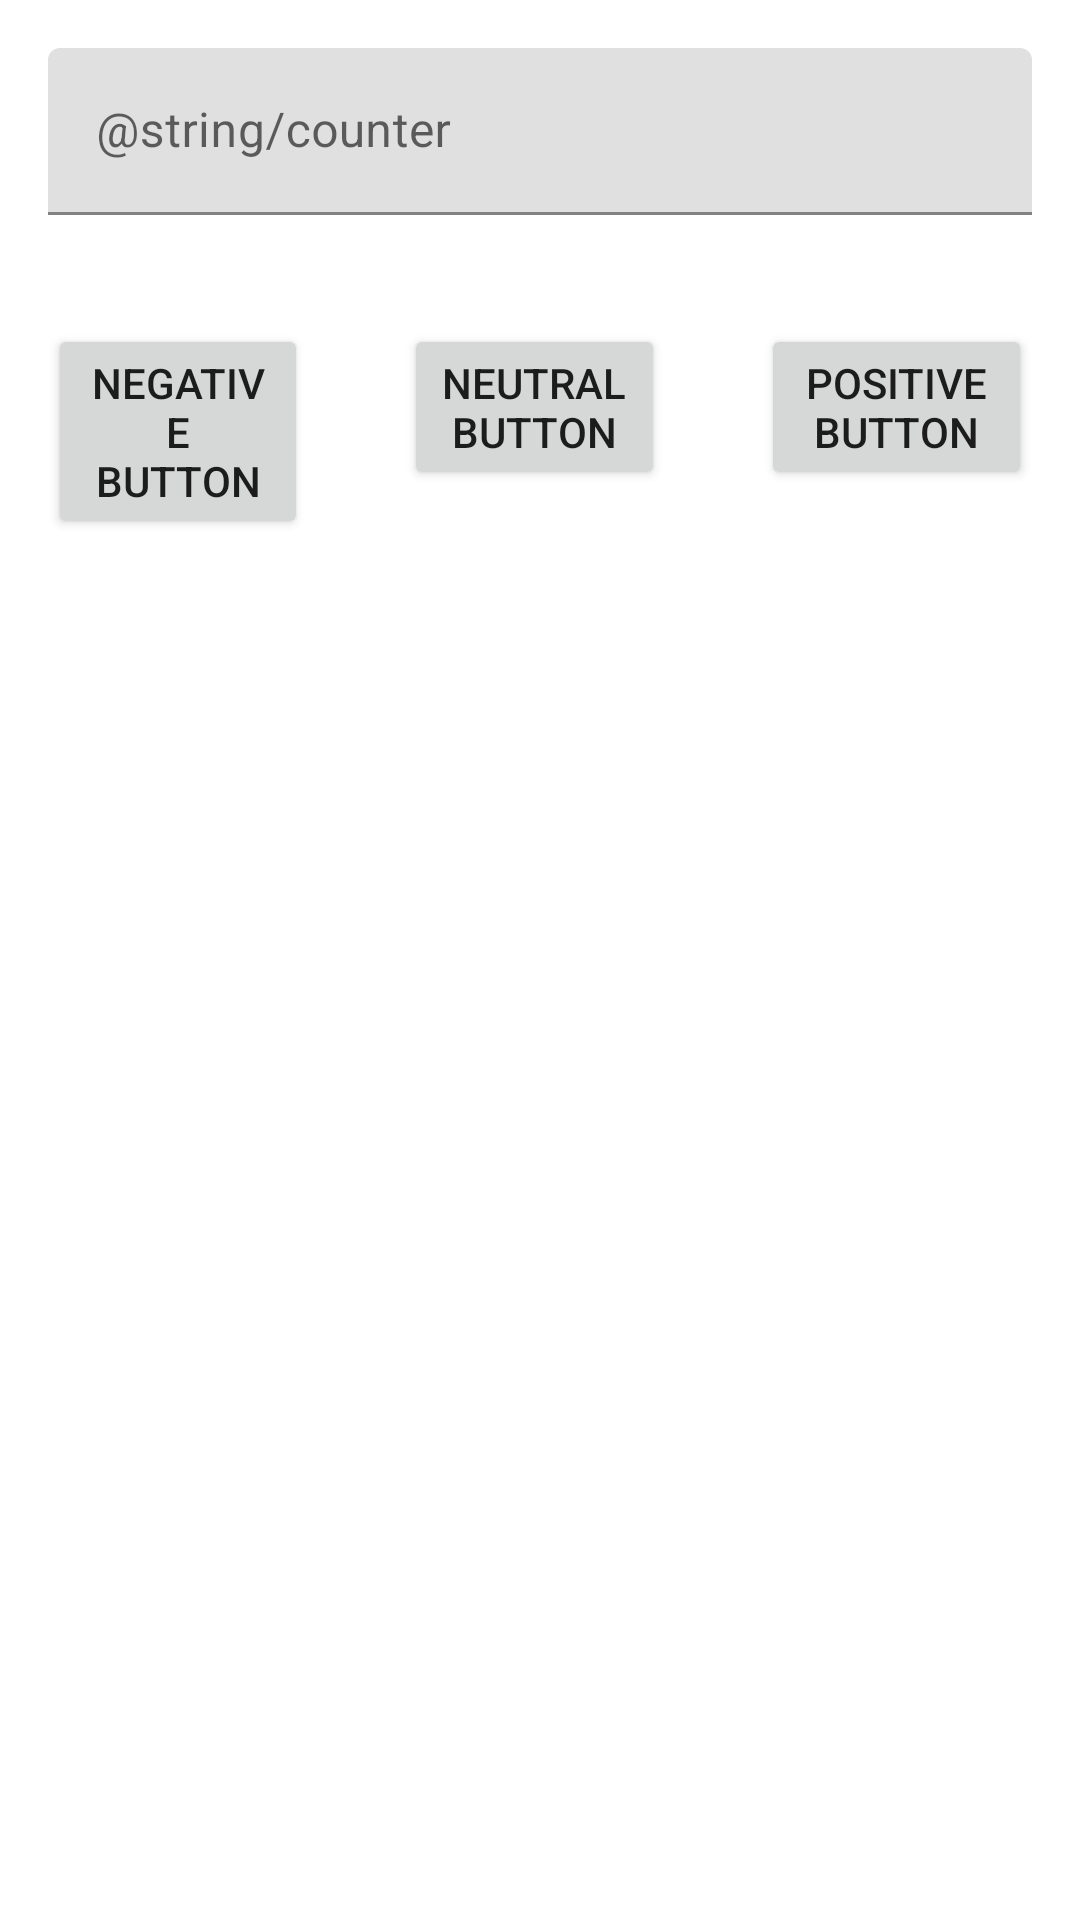

Produce the Android XML layout that renders to this screen, including the resource entries it uses.
<!-- AndroidManifest.xml: application theme Theme.Hw_tutoring -->
<!-- res/layout/fragment_dialog.xml -->
<?xml version="1.0" encoding="utf-8"?>
<androidx.constraintlayout.widget.ConstraintLayout xmlns:android="http://schemas.android.com/apk/res/android"
    xmlns:app="http://schemas.android.com/apk/res-auto"
    xmlns:tools="http://schemas.android.com/tools"
    android:layout_width="match_parent"
    android:layout_height="match_parent"
    tools:context=".fragments.CustomDialogFragment">

    <com.google.android.material.textfield.TextInputLayout
        android:id="@+id/textInputLayout"
        android:layout_width="0dp"
        android:layout_height="wrap_content"
        app:errorEnabled="true"
        android:layout_margin="16dp"
        app:layout_constraintEnd_toEndOf="parent"
        app:layout_constraintStart_toStartOf="parent"
        app:layout_constraintTop_toTopOf="parent">

        <com.google.android.material.textfield.TextInputEditText
            android:id="@+id/et_counter"
            android:layout_width="match_parent"
            android:layout_height="wrap_content"
            android:hint="@string/counter"
            android:inputType="number"
            android:maxLength="3" />
    </com.google.android.material.textfield.TextInputLayout>

    <androidx.constraintlayout.widget.Guideline
        android:id="@+id/guideline33"
        android:layout_width="wrap_content"
        android:layout_height="match_parent"
        android:orientation="vertical"
        app:layout_constraintGuide_percent="0.33"/>

    <androidx.constraintlayout.widget.Guideline
        android:id="@+id/guideline566"
        android:layout_width="wrap_content"
        android:layout_height="match_parent"
        android:orientation="vertical"
        app:layout_constraintGuide_percent="0.66"/>

    <Button
        android:id="@+id/negative_button"
        android:text="Negative Button"
        android:layout_margin="16dp"
        android:layout_width="0dp"
        android:layout_height="wrap_content"
        app:layout_constraintEnd_toStartOf="@+id/guideline33"
        app:layout_constraintStart_toStartOf="parent"
        app:layout_constraintTop_toBottomOf="@+id/textInputLayout" />

    <Button
        android:id="@+id/neutral_button"
        android:text="Neutral button"
        android:layout_width="0dp"
        android:layout_height="wrap_content"
        android:layout_margin="16dp"
        app:layout_constraintEnd_toStartOf="@+id/guideline566"
        app:layout_constraintStart_toStartOf="@+id/guideline33"
        app:layout_constraintTop_toBottomOf="@+id/textInputLayout" />

    <Button
        android:id="@+id/positive_button"
        android:text="Positive Button"
        android:layout_width="0dp"
        android:layout_height="wrap_content"
        android:layout_margin="16dp"

        app:layout_constraintEnd_toEndOf="parent"
        app:layout_constraintStart_toStartOf="@+id/guideline566"
        app:layout_constraintTop_toBottomOf="@+id/textInputLayout" />

</androidx.constraintlayout.widget.ConstraintLayout>
<!-- resources referenced by this layout -->
<resources>
  <style name="Theme.Hw_tutoring" parent="Theme.MaterialComponents.DayNight.DarkActionBar">
          
          <item name="colorPrimary">@color/purple_500</item>
          <item name="colorPrimaryVariant">@color/purple_700</item>
          <item name="colorOnPrimary">@color/white</item>
          
          <item name="colorSecondary">@color/teal_200</item>
          <item name="colorSecondaryVariant">@color/teal_700</item>
          <item name="colorOnSecondary">@color/black</item>
          
          <item name="android:statusBarColor">?attr/colorPrimaryVariant</item>
          
      </style>
  <color name="purple_500">#A663CC</color>
  <color name="purple_700">#6F2DBD</color>
  <color name="white">#FFFFFFFF</color>
  <color name="teal_200">#FF03DAC5</color>
  <color name="teal_700">#FF018786</color>
  <color name="black">#FF000000</color>
</resources>
